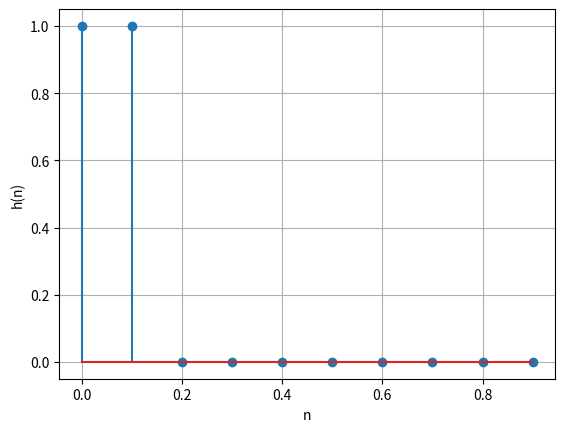
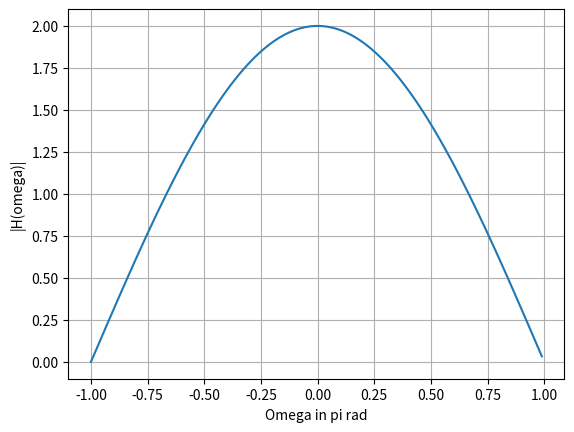
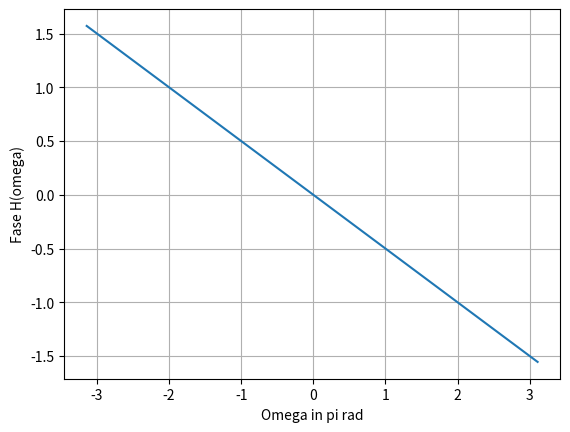

Generate these figures, in order, with matplotlib:
# -*- coding: utf-8 -*-
"""
Spyder Editor

This is a temporary script file.
"""
import scipy.signal as scig
import matplotlib.pyplot as plt
import numpy as np

num = [1,1]
den = [1,0]
len_ = 10
omega = np.arange(-np.pi,np.pi,0.05)

plt.figure(0)
t,y = scig.dimpulse((num,den,0.1),n=len_)
plt.stem(t,y[0])
plt.grid()
plt.xlabel('n' )
plt.ylabel('h(n)')

plt.figure(1)
w,H = scig.freqz(num,a=den,worN=omega,whole=False)
plt.plot(w/np.pi,np.abs(H))
plt.grid()
plt.xlabel('Omega in pi rad' )
plt.ylabel('|H(omega)|')

plt.figure(2)
plt.plot(w,np.angle(H))
plt.grid()
plt.xlabel('Omega in pi rad' )
plt.ylabel('Fase H(omega)')